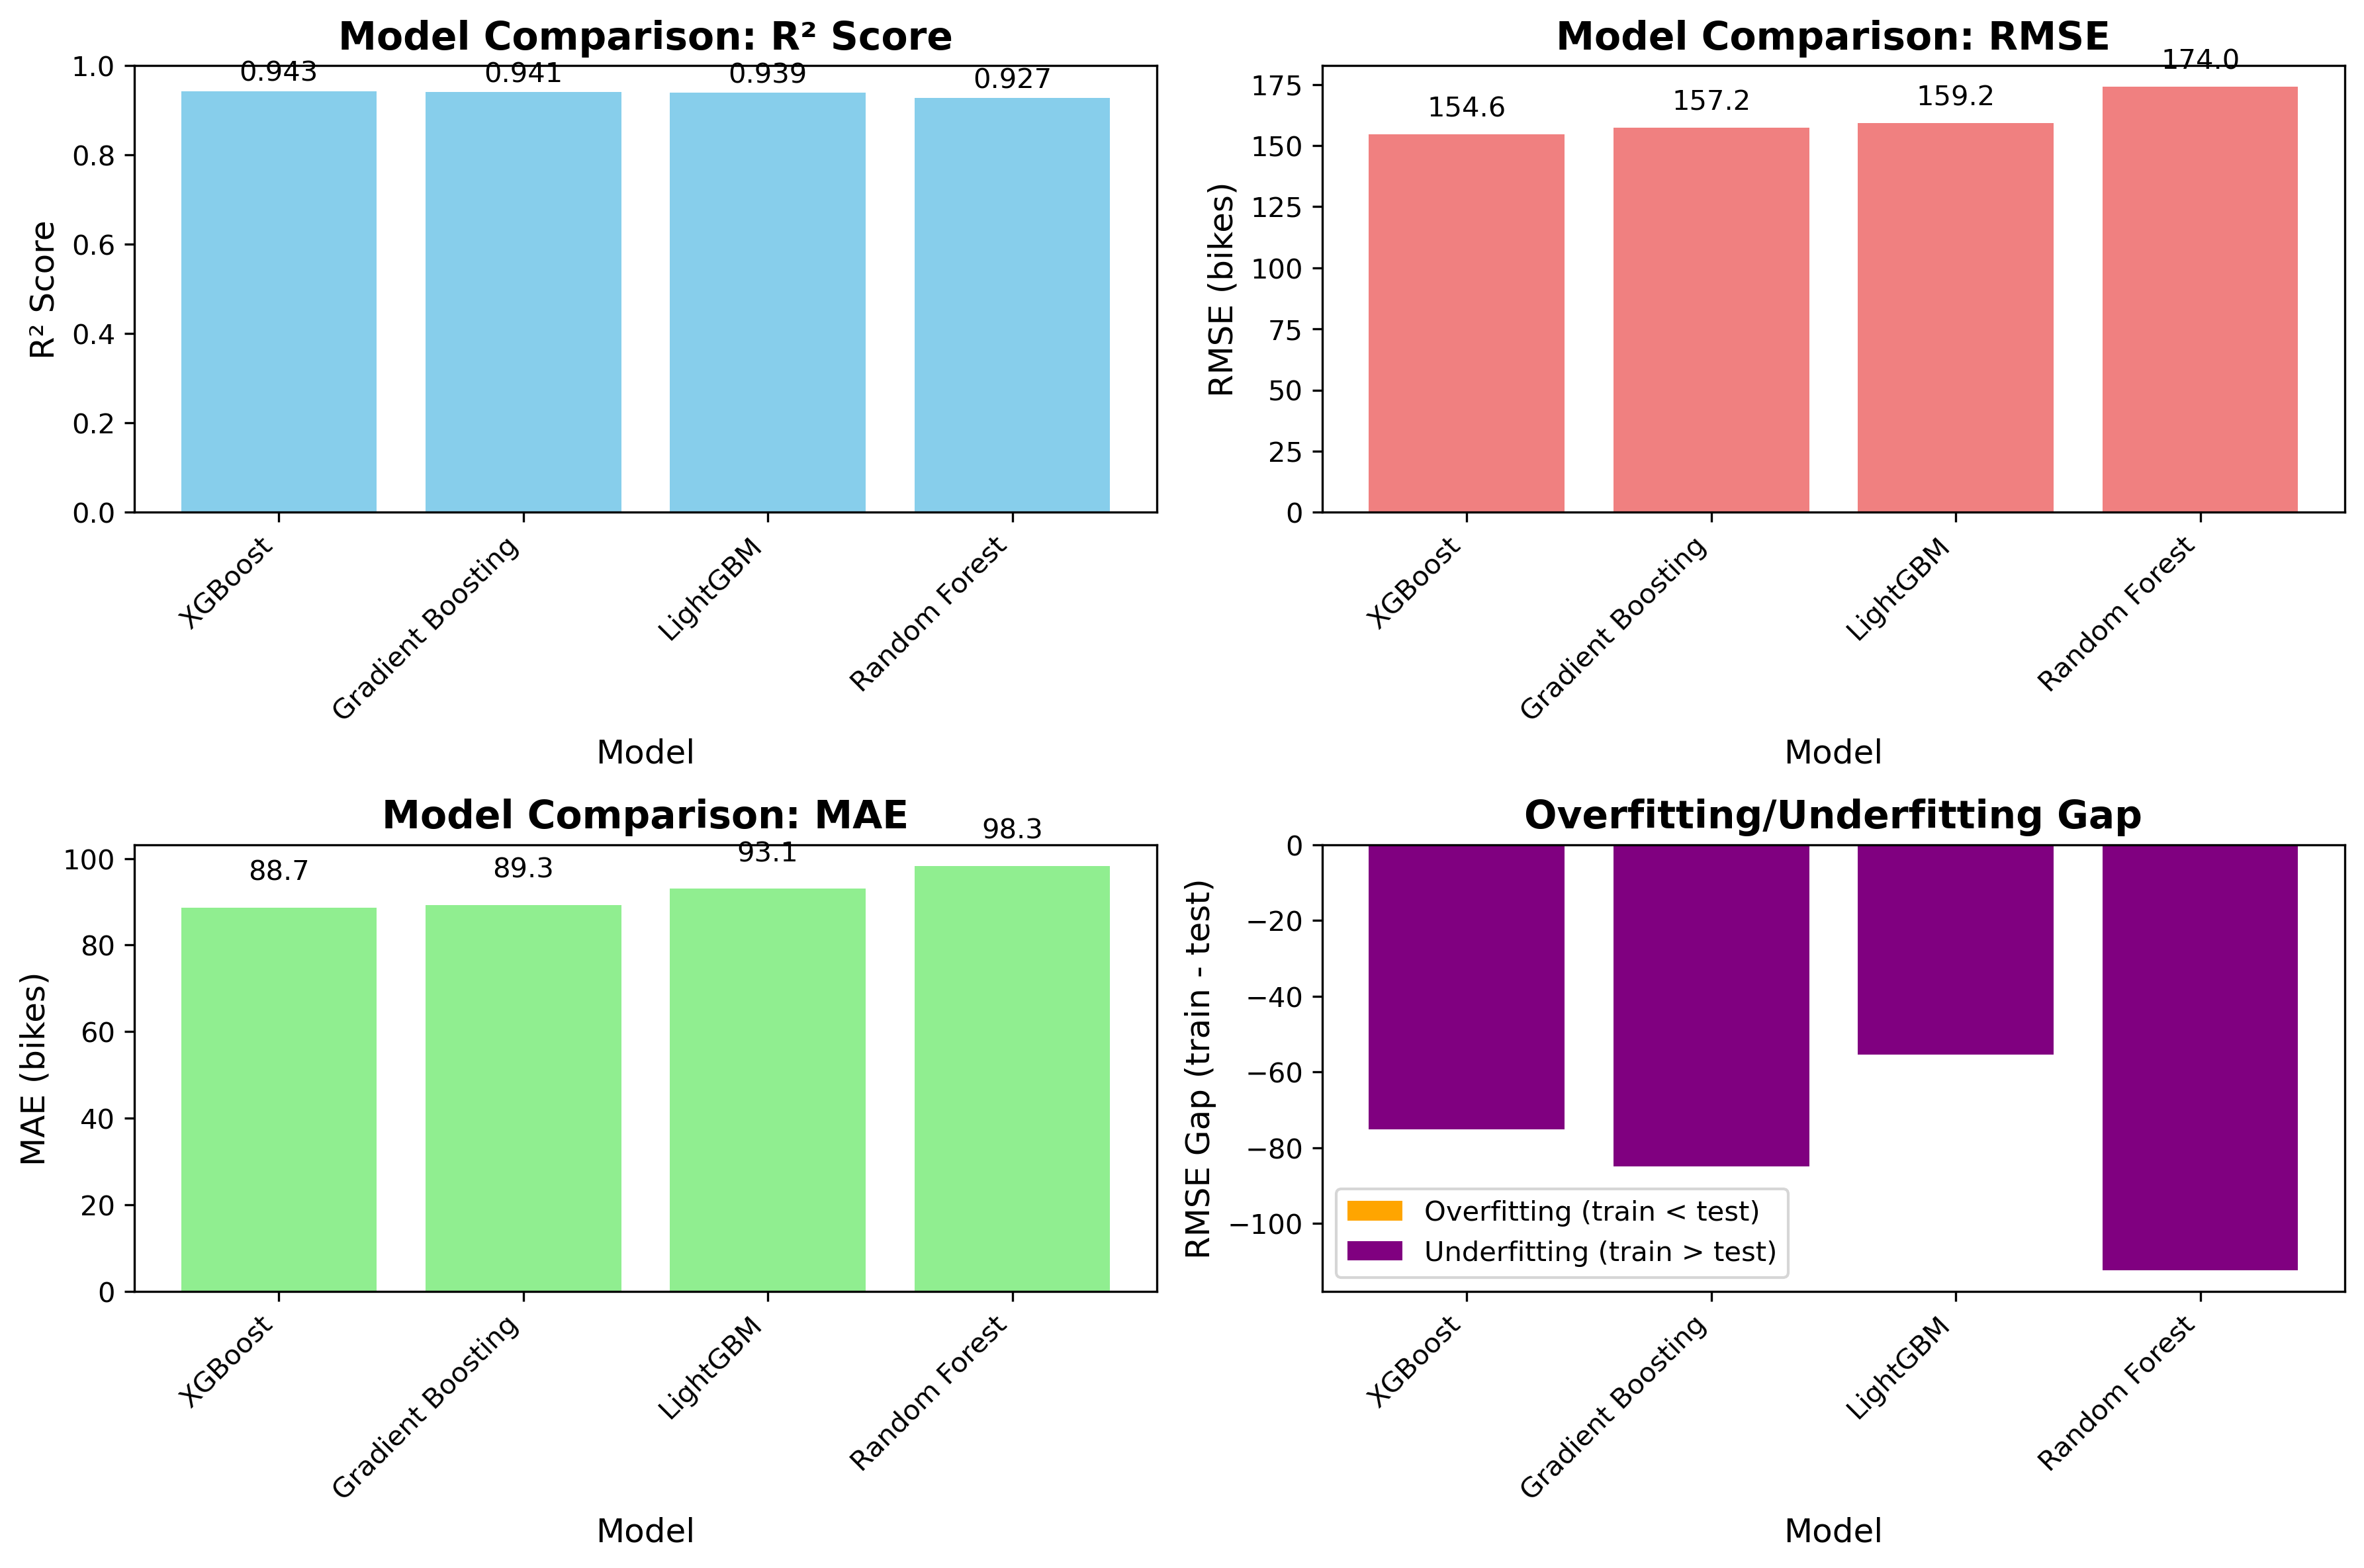

The data file committed next to this chart (first rows):
Model, Test R², Test RMSE, Test MAE, Overfitting Gap
XGBoost, 0.9426, 154.6, 88.69, -75.17
Gradient Boosting, 0.9407, 157.2, 89.31, -84.98
LightGBM, 0.9392, 159.2, 93.07, -55.42
Random Forest, 0.9273, 174, 98.3, -112.3
